Photos from the image-classification dataset "mudra_dataset" in the GitHub repository GovindRangappa/mudra-jetson-deploy. Its 9 classes are: alapadma, ardhachandra, ardhapataka, kapittha, mayura, musti, pataka, shikhara, tripataka.

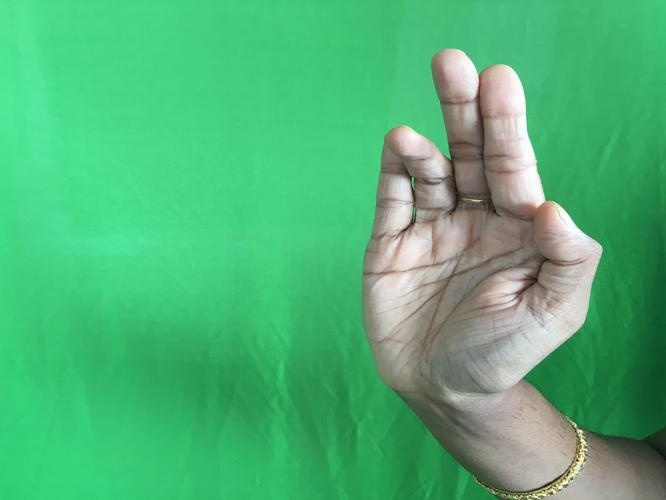
Label: tripataka

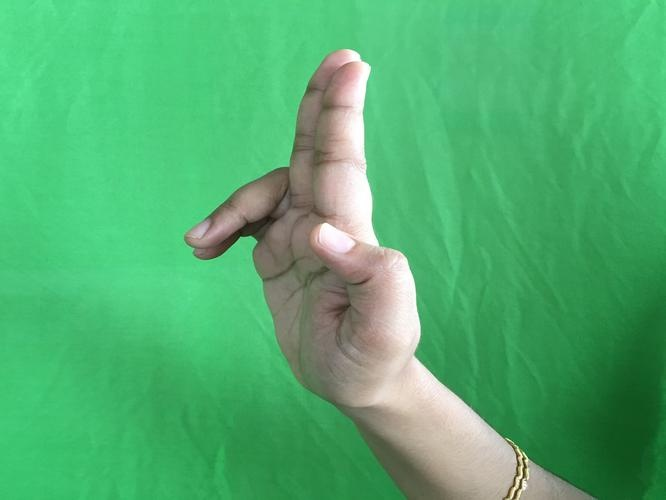
Label: ardhapataka

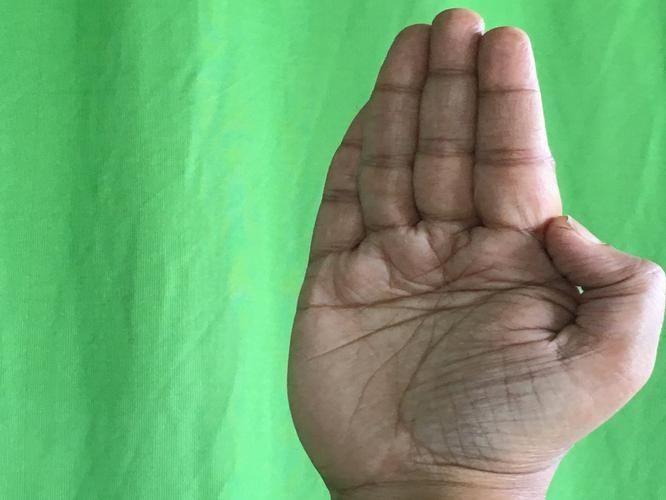
Label: pataka

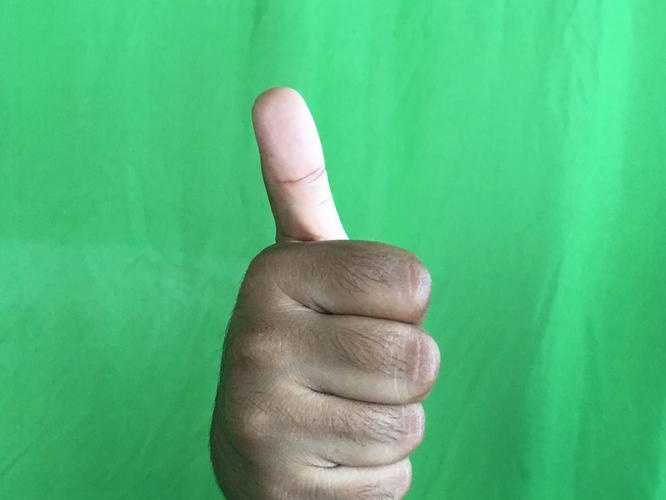
Label: shikhara

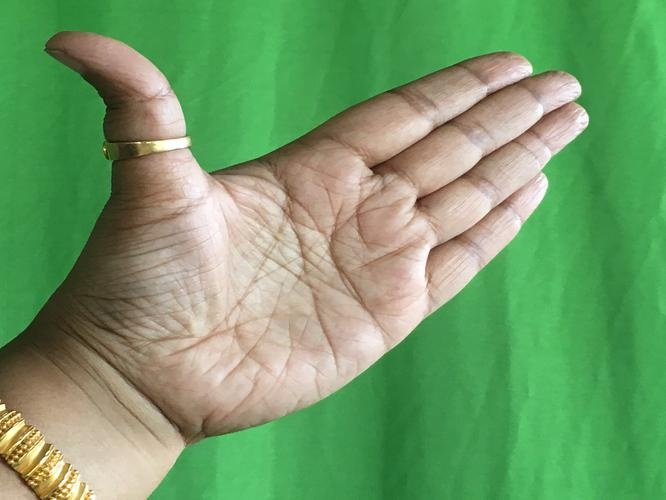
Label: ardhachandra

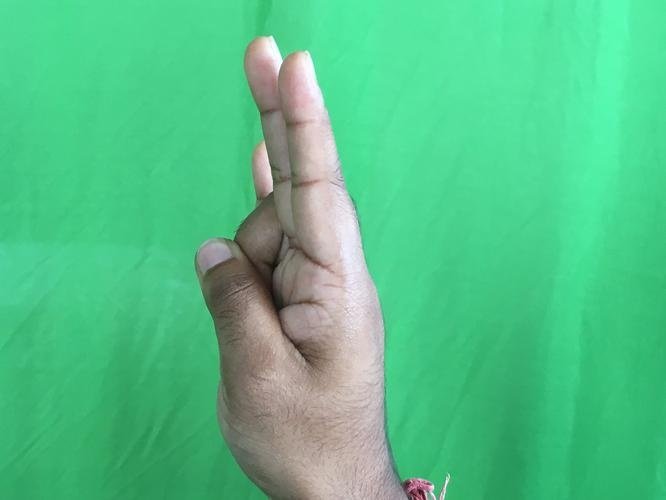
Label: mayura
